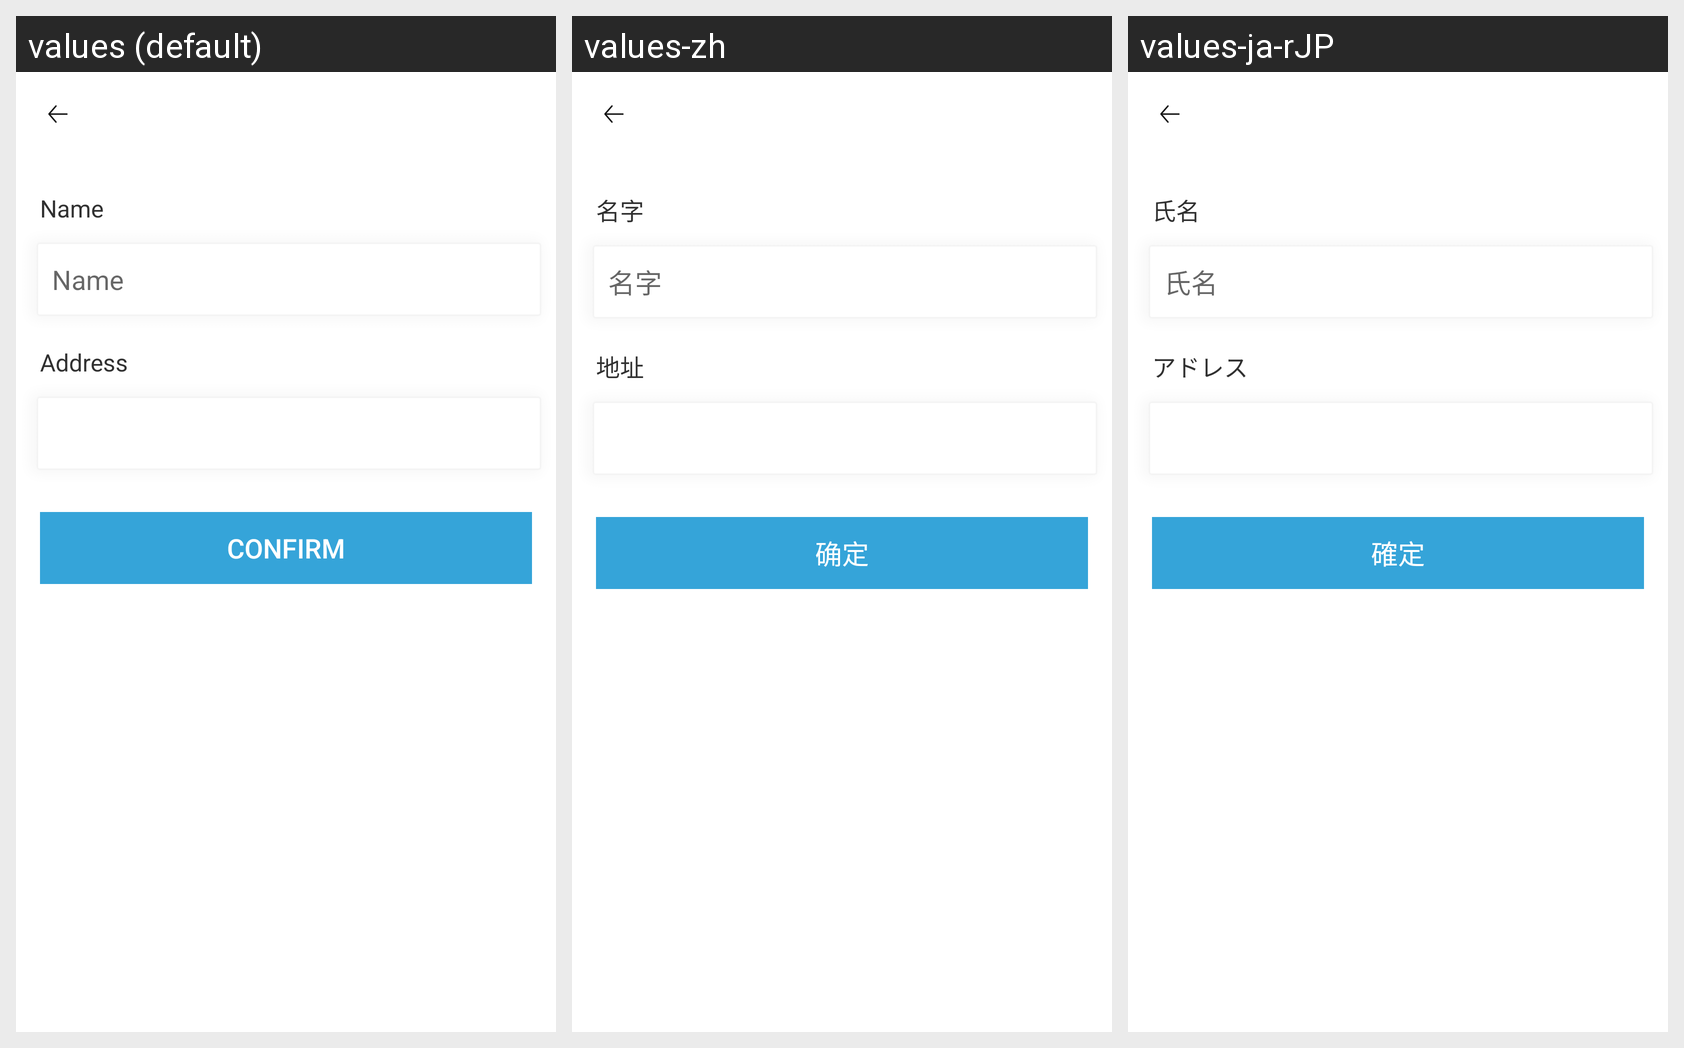

Here is an Android app screen in its default locale and in the app's own translations. Write out the translated-string differences for the strings that appear on this screen.
Android screen res/layout/activity_update_friend.xml rendered under 3 locales, left to right: values (default), values-zh, values-ja-rJP. Device: Nexus 5 (rendered at 1080×1920; each locale shown at half size, 540×960, under a caption strip naming it); theme AppTheme.NoActionBar.
Strings drawn on this screen, with the default value and each locale's value (text and hints the layout hard-codes, and strings that could not be matched under every locale, appear in the picture but are not listed):

name
  values: Name
  values-zh: 名字
  values-ja-rJP: 氏名

address
  values: Address
  values-zh: 地址
  values-ja-rJP: アドレス

confirm
  values: Confirm
  values-zh: 确定
  values-ja-rJP: 確定
